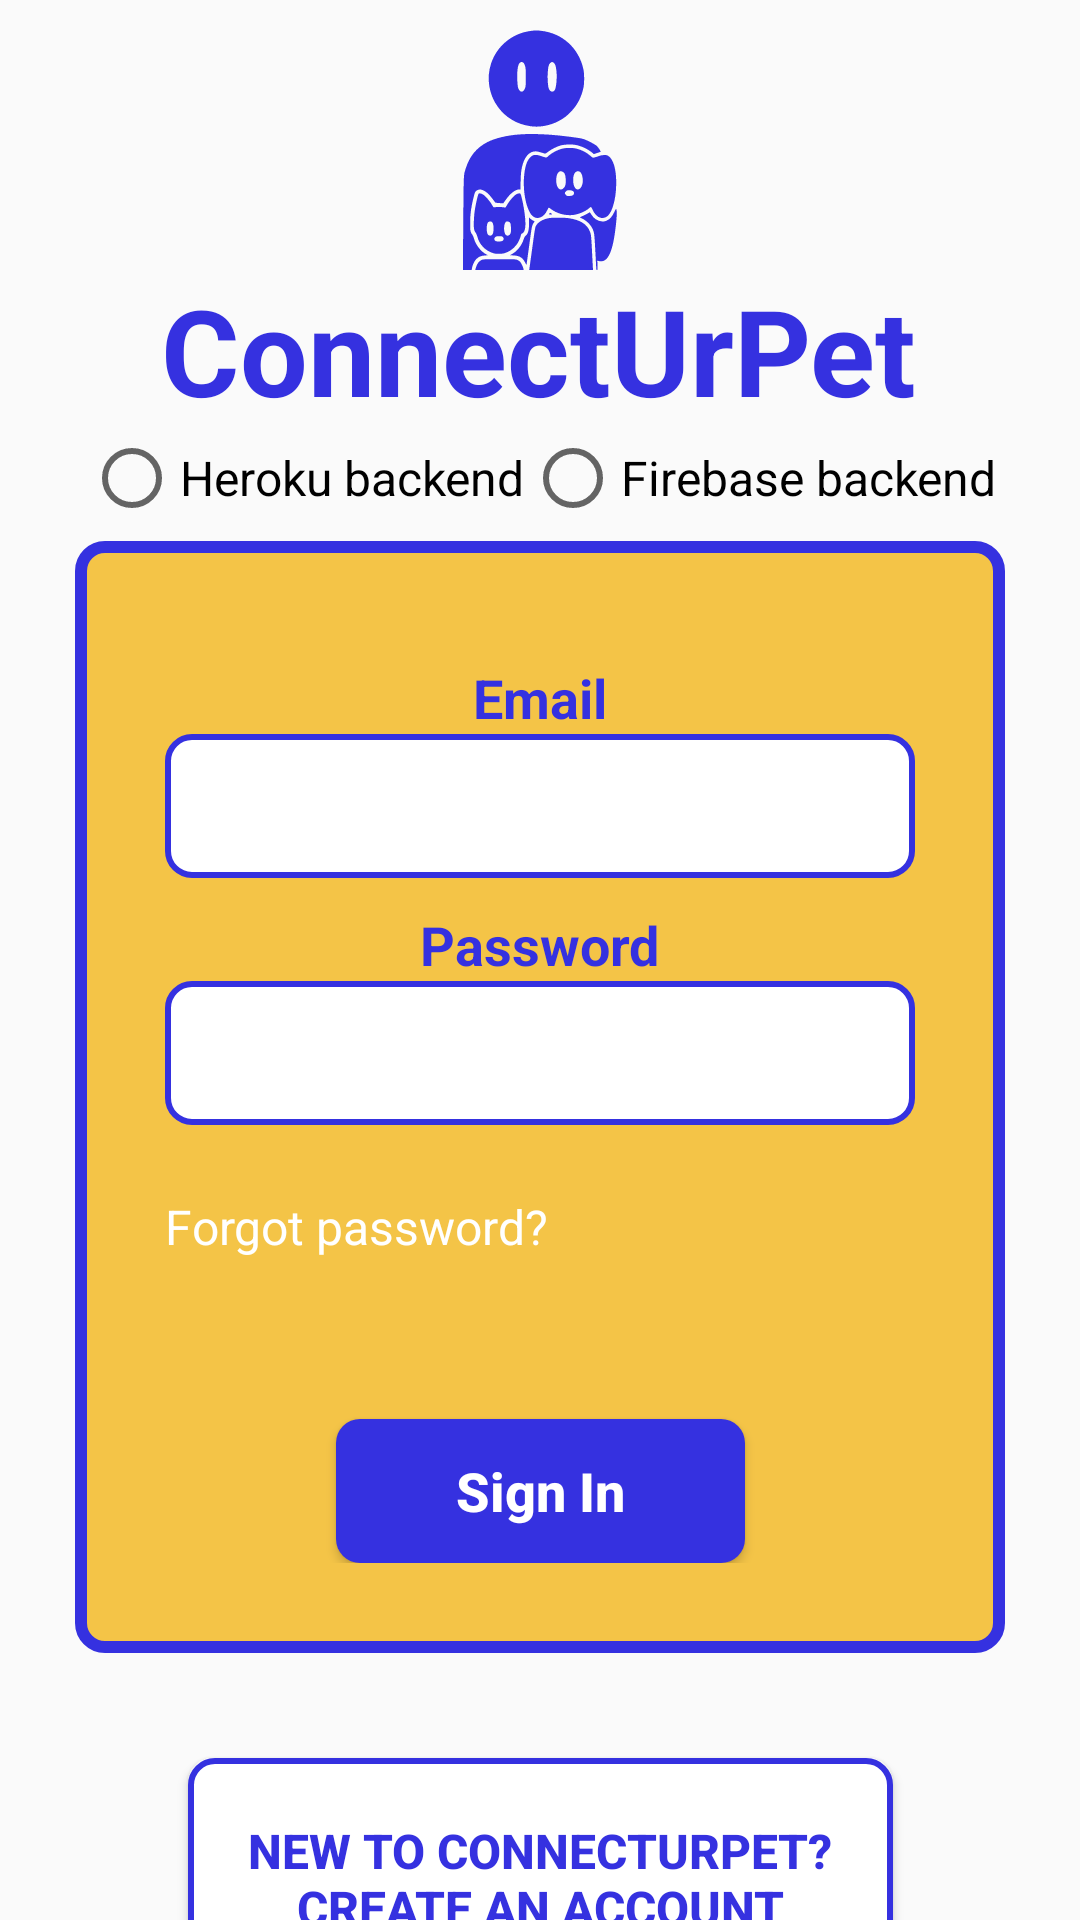

Android layout source for this screen:
<!-- AndroidManifest.xml: application theme Theme.ConnectUrPet -->
<!-- res/layout/fragment_login.xml -->
<?xml version="1.0" encoding="utf-8"?>
<androidx.constraintlayout.widget.ConstraintLayout xmlns:android="http://schemas.android.com/apk/res/android"
    xmlns:app="http://schemas.android.com/apk/res-auto"
    xmlns:tools="http://schemas.android.com/tools"
    android:layout_width="match_parent"
    android:layout_height="match_parent"
    tools:context=".LoginFrag">

    <include
        android:id="@+id/big_app_name"
        layout="@layout/big_app_name"
        app:layout_constraintEnd_toEndOf="parent"
        app:layout_constraintStart_toStartOf="parent"
        app:layout_constraintTop_toTopOf="parent" />


    <RadioGroup
        android:id="@+id/back_options"
        android:layout_width="wrap_content"
        android:layout_height="wrap_content"
        android:orientation="horizontal"
        app:layout_constraintEnd_toEndOf="parent"
        app:layout_constraintStart_toStartOf="parent"
        app:layout_constraintTop_toBottomOf="@+id/big_app_name">

        <RadioButton
            android:id="@+id/heroku"
            style="@style/Black_Texts"
            android:layout_width="wrap_content"
            android:layout_height="wrap_content"
            android:text="@string/heroku_bk" />

        <RadioButton
            android:id="@+id/firebase"
            style="@style/Black_Texts"
            android:layout_width="wrap_content"
            android:layout_height="wrap_content"
            android:text="@string/firebase" />
    </RadioGroup>


    <androidx.constraintlayout.widget.ConstraintLayout
        android:id="@+id/constraintLayout"
        android:layout_width="wrap_content"
        android:layout_height="wrap_content"
        android:layout_marginTop="5dp"
        android:background="@drawable/login_card_bg"
        android:paddingHorizontal="30dp"
        android:paddingVertical="30dp"
        app:layout_constraintBottom_toBottomOf="parent"
        app:layout_constraintEnd_toEndOf="parent"
        app:layout_constraintStart_toStartOf="parent"
        app:layout_constraintTop_toBottomOf="@+id/back_options"
        app:layout_constraintVertical_bias="0.0">

        <TextView
            android:id="@+id/tv_email"
            style="@style/Royal_Blue_Texts"
            android:layout_width="wrap_content"
            android:layout_height="wrap_content"
            android:layout_marginVertical="10dp"
            android:text="@string/email"
            app:layout_constraintEnd_toEndOf="parent"
            app:layout_constraintStart_toStartOf="parent"
            app:layout_constraintTop_toTopOf="parent" />

        <EditText
            android:id="@+id/email_field"
            style="@style/Royal_Blue_Border_Texts"
            app:layout_constraintEnd_toEndOf="parent"
            app:layout_constraintStart_toStartOf="parent"
            app:layout_constraintTop_toBottomOf="@+id/tv_email" />

        <TextView
            android:id="@+id/tv_password"
            style="@style/Royal_Blue_Texts"
            android:layout_width="wrap_content"
            android:layout_height="wrap_content"
            android:layout_marginVertical="10dp"
            android:text="@string/password"
            app:layout_constraintEnd_toEndOf="parent"
            app:layout_constraintStart_toStartOf="parent"
            app:layout_constraintTop_toBottomOf="@+id/email_field" />

        <EditText
            android:id="@+id/password_field"
            style="@style/Royal_Blue_Border_Texts"
            android:background="@drawable/royal_blue_field"
            android:inputType="textPassword"
            app:layout_constraintEnd_toEndOf="parent"
            app:layout_constraintStart_toStartOf="parent"
            app:layout_constraintTop_toBottomOf="@+id/tv_password" />

        <TextView
            android:id="@+id/forgot_btn"
            style="@style/White_Texts"
            android:layout_width="wrap_content"
            android:layout_height="48dp"
            android:layout_marginVertical="10dp"
            android:gravity="center"
            android:text="@string/forgot_password"
            app:layout_constraintStart_toStartOf="parent"
            app:layout_constraintTop_toBottomOf="@+id/password_field" />

        <Button
            android:id="@+id/sign_in_btn"
            style="@style/Button_Royal_Blue"
            android:layout_width="wrap_content"
            android:layout_height="wrap_content"
            android:layout_marginTop="40dp"
            android:text="@string/sign_in"
            app:layout_constraintEnd_toEndOf="parent"
            app:layout_constraintStart_toStartOf="parent"
            app:layout_constraintTop_toBottomOf="@+id/forgot_btn" />


    </androidx.constraintlayout.widget.ConstraintLayout>

    <Button
        android:id="@+id/new_btn"
        style="@style/Royal_Blue_Border_Texts"
        android:layout_width="wrap_content"
        android:layout_height="wrap_content"
        android:layout_marginTop="35dp"
        android:padding="20dp"
        android:text="@string/new_to"
        android:textColor="@color/Royal_Blue"
        android:textStyle="bold"
        app:layout_constraintEnd_toEndOf="parent"
        app:layout_constraintStart_toStartOf="parent"
        app:layout_constraintTop_toBottomOf="@+id/constraintLayout" />


</androidx.constraintlayout.widget.ConstraintLayout>
<!-- res/layout/big_app_name.xml (included above) -->
<?xml version="1.0" encoding="utf-8"?>
<androidx.constraintlayout.widget.ConstraintLayout xmlns:android="http://schemas.android.com/apk/res/android"
    xmlns:app="http://schemas.android.com/apk/res-auto"
    xmlns:tools="http://schemas.android.com/tools"
    android:layout_width="match_parent"
    android:layout_height="wrap_content">

    <ImageView
        android:layout_marginVertical="10dp"
        android:id="@+id/app_logo"
        android:layout_width="80dp"
        android:layout_height="80dp"
        android:src="@drawable/ic_logo"
        app:layout_constraintEnd_toEndOf="parent"
        app:layout_constraintTop_toTopOf="parent"
        app:layout_constraintStart_toStartOf="parent"
        app:tint="@color/Royal_Blue" />

    <TextView
        android:id="@+id/textView"
        android:layout_width="wrap_content"
        android:layout_height="wrap_content"
        android:text="@string/app_name"
        android:textColor="@color/Royal_Blue"
        android:textSize="40sp"
        android:textStyle="bold"
        app:layout_constraintEnd_toEndOf="parent"
        app:layout_constraintHorizontal_bias="0.496"
        app:layout_constraintStart_toStartOf="parent"
        app:layout_constraintTop_toBottomOf="@+id/app_logo" />

</androidx.constraintlayout.widget.ConstraintLayout>
<!-- resources referenced by this layout -->
<resources>
  <color name="Royal_Blue">#3531E0</color>
  <!-- drawable ic_logo: vector/xml drawable (drawable, 6166 chars, omitted) -->
  <!-- drawable login_card_bg (drawable) -->
  <?xml version="1.0" encoding="utf-8"?>
  <selector xmlns:android="http://schemas.android.com/apk/res/android">
  
      
      <item >
          <shape android:shape="rectangle">
              <corners android:radius="8dp" />
              <solid android:color="@color/Saffron" />
  
              <stroke
                  android:width="4dp"
                  android:color="@color/Royal_Blue" />
              <corners android:radius="8dp" />
  
          </shape>
  
      </item>
  
  
  
  </selector>
  <!-- drawable royal_blue_field (drawable) -->
  <?xml version="1.0" encoding="utf-8"?>
  <selector xmlns:android="http://schemas.android.com/apk/res/android">
  
      <item>
          <shape android:shape="rectangle">
              <solid android:color="@color/white" />
              <stroke
                  android:width="2dp"
                  android:color="@color/Royal_Blue" />
              <corners android:radius="8dp" />
          </shape>
  
      </item>
  
  
  
  </selector>
  <string name="app_name">ConnectUrPet</string>
  <string name="email">Email</string>
  <string name="firebase">Firebase backend</string>
  <string name="forgot_password">Forgot password?</string>
  <string name="heroku_bk">Heroku backend</string>
  <string name="new_to">New to ConnectUrPet?\nCreate an account</string>
  <string name="password">Password</string>
  <string name="sign_in">Sign In</string>
  <style name="Black_Texts">
          <item name="android:textColor">@color/black</item>
          <item name="android:textSize">16sp</item>
      </style>
  <style name="Button_Royal_Blue">
          <item name="android:textAllCaps">false</item>
          <item name="android:background">@drawable/royal_blue_btn</item>
          <item name="android:textColor">@color/white</item>
          <item name="android:textStyle">bold</item>
          <item name="android:textSize">18sp</item>
          <item name="android:paddingHorizontal">40dp</item>
      </style>
  <style name="Royal_Blue_Border_Texts">
          <item name="android:background">@drawable/royal_blue_field</item>
          <item name="android:textColor">@color/black</item>
          <item name="android:layout_width">250dp</item>
          <item name="android:padding">7dp</item>
          <item name="android:layout_height">48dp</item>
          <item name="android:textSize">16sp</item>
      </style>
  <style name="Royal_Blue_Texts">
          <item name="android:textColor">@color/Royal_Blue</item>
          <item name="android:textStyle">bold</item>
          <item name="android:textSize">18sp</item>
      </style>
  <style name="White_Texts">
          <item name="android:textColor">@color/white</item>
          <item name="android:textSize">16sp</item>
      </style>
  <style name="Theme.ConnectUrPet" parent="Base.Theme.ConnectUrPet" />
  <color name="Saffron">#F4C447</color>
  <color name="white">#FFFFFFFF</color>
  <color name="black">#FF000000</color>
  <!-- drawable royal_blue_btn (drawable) -->
  <?xml version="1.0" encoding="utf-8"?>
  <selector xmlns:android="http://schemas.android.com/apk/res/android">
  
      
      <item android:state_pressed="true">
          <shape android:shape="rectangle">
              <corners android:radius="8dp" />
              <solid android:color="@color/Royal_Blue_pressed" />
          </shape>
      </item>
      <item>
          <shape android:shape="rectangle">
              <corners android:radius="8dp" />
              <solid android:color="@color/Royal_Blue" />
          </shape>
      </item>
  
  
  </selector>
  <style name="Base.Theme.ConnectUrPet" parent="Theme.AppCompat.Light.NoActionBar">
          
          
      </style>
  <color name="Royal_Blue_pressed">#28318a</color>
</resources>
